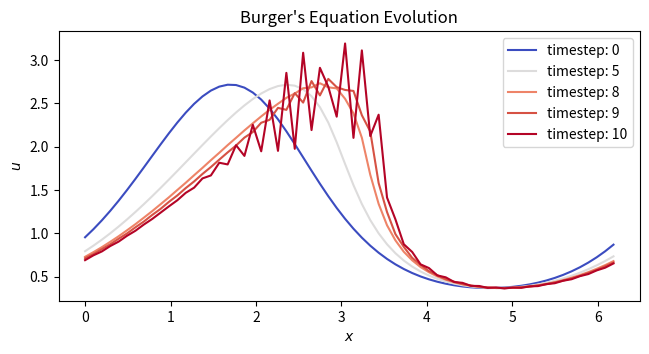

Recreate this plot in Python.
# [redacted]

import numpy as np
from numpy.fft import fft, ifft
from numpy import real, imag

import matplotlib.pyplot as plt
sm = plt.cm.ScalarMappable(cmap = 'coolwarm')
sm.set_clim(0, 10)
plt.figure(figsize = (7.5, 3.5), dpi = 200)

M = 64
x = np.linspace(0, 2*np.pi, M, endpoint = False)
dx = x[1]
u = np.exp(np.sin(x))
U_a = fft(u)
U_c = fft(u)

kp = np.array(list(range(0, M//2 + 1)) + list(range(- M//2 + 1, 0)))

def rk3_step(f, t0, y0, dt):
    k1 = f(t0, y0)
    k2 = f(t0 + 8/15*dt, y0 + dt*8/15*k1)
    k3 = f(t0 + 2/3*dt, y0 + dt * (k1/4 + 5*k2/12))

    y3 = y0 + dt * (k1/4 + 3*k3/4)
    return y3

def dUdt_advective(t, U):
    u = real(ifft(U))
    dudx = real(ifft(1j*kp*U))
    return -fft(u*dudx)

def dUdt_convective(t, U):
    u = real(ifft(U))
    u2 = u**2
    dU2dx = 1j*kp*fft(u2)
    return -1/2 * dU2dx

t = 0
dt = dx / 2
n = 0
while n < 11:
    U_a = rk3_step(dUdt_advective, t, U_a, dt,)
    # U_c = rk3_step(dUdt_convective, t, U_c, dt)

    if n in [0, 5, 8, 9, 10]:
        u_a = real(ifft(U_a))
        # u_c = real(ifft(U_c))
        
        color = sm.to_rgba(n)
        plt.plot(x, u_a, color = color, label = "timestep: {0}".format(n))
        # plt.plot(x, u_c, label = 'Convective')
        
    n += 1
    t += dt

plt.title("Burger's Equation Evolution")
plt.xlabel("$x$")
plt.ylabel("$u$")
plt.legend()
plt.savefig("Burger's Equation Evolution.png", dpi = 200)